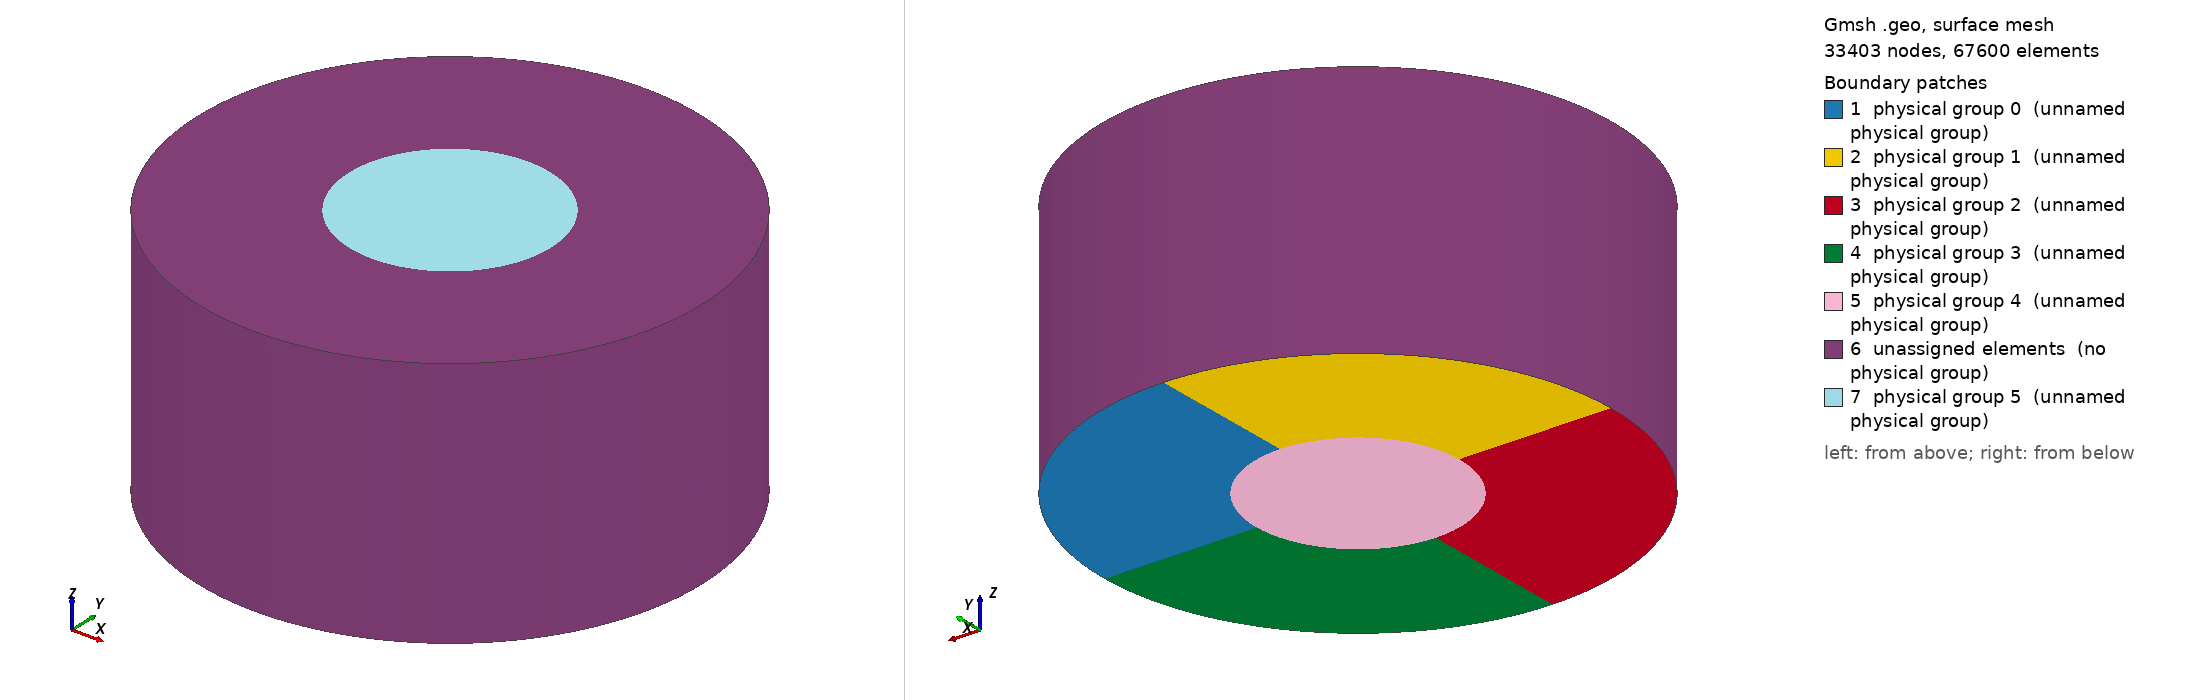

Gmsh geometry script, surface-meshed: 33403 nodes, 67600 surface elements. Boundary patches (legend numbers): 1 physical group 0 (unnamed physical group), 2 physical group 1 (unnamed physical group), 3 physical group 2 (unnamed physical group), 4 physical group 3 (unnamed physical group), 5 physical group 4 (unnamed physical group), 6 unassigned elements (no physical group), 7 physical group 5 (unnamed physical group). Left view from above one corner, right view from below the opposite corner. Legend entries are the model's physical surfaces; 'unassigned elements' are surfaces in no physical group. The drawing asked Gmsh for element sizes between 1% and 20% of the model's largest extent; the script's own settings can give other sizes.

=== 5-segs-3D.geo (drawn) ===
RO = 1;                 // outer radius 
RI = 0.4;               // inner radius
AL = 2*Pi/4;            // arclength
D = 0.01*2*Pi*RI;       // mesh density
H = 1;                 // Extension in Z direction
ROBSD = 0.1;             // Radius of the domain of observation

Point(1) = {0, 0, 0, D};  // Center point

// FIRST SEGMENT

Point(2) = {RI, 0, 0, D};  // East at inner radius
Point(3) = {RO, 0, 0, D};  // East at outer radius
Rotate { {0,0,1}, {0, 0, 0},  AL } { Duplicata { Point{2}; }}  // P4 -- inner
Rotate { {0,0,1}, {0, 0, 0},  AL } { Duplicata { Point{3}; }}  // P5 -- outer 

Line(1) = {2, 3};
Circle(2) = {3, 1, 5};  // outer arc
Line(3) = {5, 4};
Circle(4) = {4, 1, 2};  // inner arc

Line Loop(1) = {1, 2, 3, 4}; // The first segment
Plane Surface(1) = {1};
Physical Surface(0) = {1};

// SECOND SEGMENT
lastline = 4;
pointpp = 5;
segid=1;
surfpp = 1;

Rotate { {0,0,1}, {0, 0, 0},  AL } { Duplicata { Point{pointpp-1}; }}  // P4+pointpp -- inner
Rotate { {0,0,1}, {0, 0, 0},  AL } { Duplicata { Point{pointpp}; }}  // P5+pointpp -- outer 

Circle(lastline+1) = {pointpp, 1, 2+pointpp};  // outer arc
Line(lastline+2) = {2+pointpp, 1+pointpp};
Circle(lastline+3) = {1+pointpp, 1, pointpp-1};  // inner arc

Line Loop(1+surfpp) = {-lastline+1, lastline+1, lastline+2, lastline+3}; // The first segment
Plane Surface(1+surfpp) = {1+surfpp};
Physical Surface(0+surfpp) = {1+surfpp};

// THIRD SEGMENT
lastline = lastline+3;
pointpp = pointpp+2;
surfpp = surfpp+1;

Rotate { {0,0,1}, {0, 0, 0},  AL } { Duplicata { Point{pointpp-1}; }}  // P4+pointpp -- inner
Rotate { {0,0,1}, {0, 0, 0},  AL } { Duplicata { Point{pointpp}; }}  // P5+pointpp -- outer 

Circle(lastline+1) = {pointpp, 1, 2+pointpp};  // outer arc
Line(lastline+2) = {2+pointpp, 1+pointpp};
Circle(lastline+3) = {1+pointpp, 1, pointpp-1};  // inner arc

Line Loop(1+surfpp) = {-lastline+1, lastline+1, lastline+2, lastline+3}; // The first segment
Plane Surface(1+surfpp) = {1+surfpp};
Physical Surface(0+surfpp) = {1+surfpp};

// // LAST SEGMENT

lastline = lastline+3;
surfpp = surfpp+1;

Circle(lastline+1) = {2+pointpp, 1, 3};  // outer arc
Circle(lastline+2) = {2, 1, 1+pointpp};  // inner arc

Line Loop(1+surfpp) = {-lastline+1, lastline+1, -1, lastline+2}; // The first segment
Plane Surface(1+surfpp) = {1+surfpp};
Physical Surface(0+surfpp) = {1+surfpp};


// // THE INNER REGION

Line Loop(2+surfpp) = {4, 7, 10, 12};
Plane Surface(2+surfpp) = {2+surfpp};
Physical Surface(1+surfpp) = {2+surfpp};


// THE OBSERVATION DOMAIN

lastline = lastline+2;
surfpp = surfpp+2;
pointpp = pointpp+2;

// Point(pointpp+1) = {0, 0, H, D};  // Center point at top
// Point(pointpp+2) = {ROBSD, 0, H, D};
// Point(pointpp+3) = {0, ROBSD, H, D};
// Point(pointpp+4) = {-ROBSD, 0, H, D};
// Point(pointpp+5) = {0, -ROBSD, H, D};
// 
// Circle(lastline+1) = {pointpp+2, pointpp+1, pointpp+3};
// Circle(lastline+2) = {pointpp+3, pointpp+1, pointpp+4};
// Circle(lastline+3) = {pointpp+4, pointpp+1, pointpp+5};
// Circle(lastline+4) = {pointpp+5, pointpp+1, pointpp+2};
// 
// Line Loop(1+surfpp) = {lastline+1, lastline+2, lastline+3, lastline+4};
// Plane Surface(1+surfpp) = {1+surfpp};
// Physical Surface(0+surfpp) = {1+surfpp};


// // // THE OUTER BOUNDARY
// Physical Line(5) = {2, 5, 8, 11};


// GOING 3D

Extrude {0, 0, H} {
  Surface{1}; 
  Surface{2}; 
  Surface{3}; 
  Surface{4}; 
  Surface{5}; 
}
Physical Volume(30) = {1};
Physical Volume(31) = {2};
Physical Volume(32) = {3};
Physical Volume(33) = {4};
Physical Volume(34) = {5};
//+
// SetFactory("OpenCASCADE");
// Circle(84) = {0, 0, H, ROBSD, 0, 2*Pi};
// //+
// Line Loop(6) = {84};
// //+
// Line Loop(7) = {84};
// //+
// Plane Surface(123) = {6, 7};
// Physical Surface(21) = {123};
//+
Line Loop(6) = {39, 17, 83, 61};
//+
Plane Surface(123) = {6};
Physical Surface(0+surfpp) = {123};
